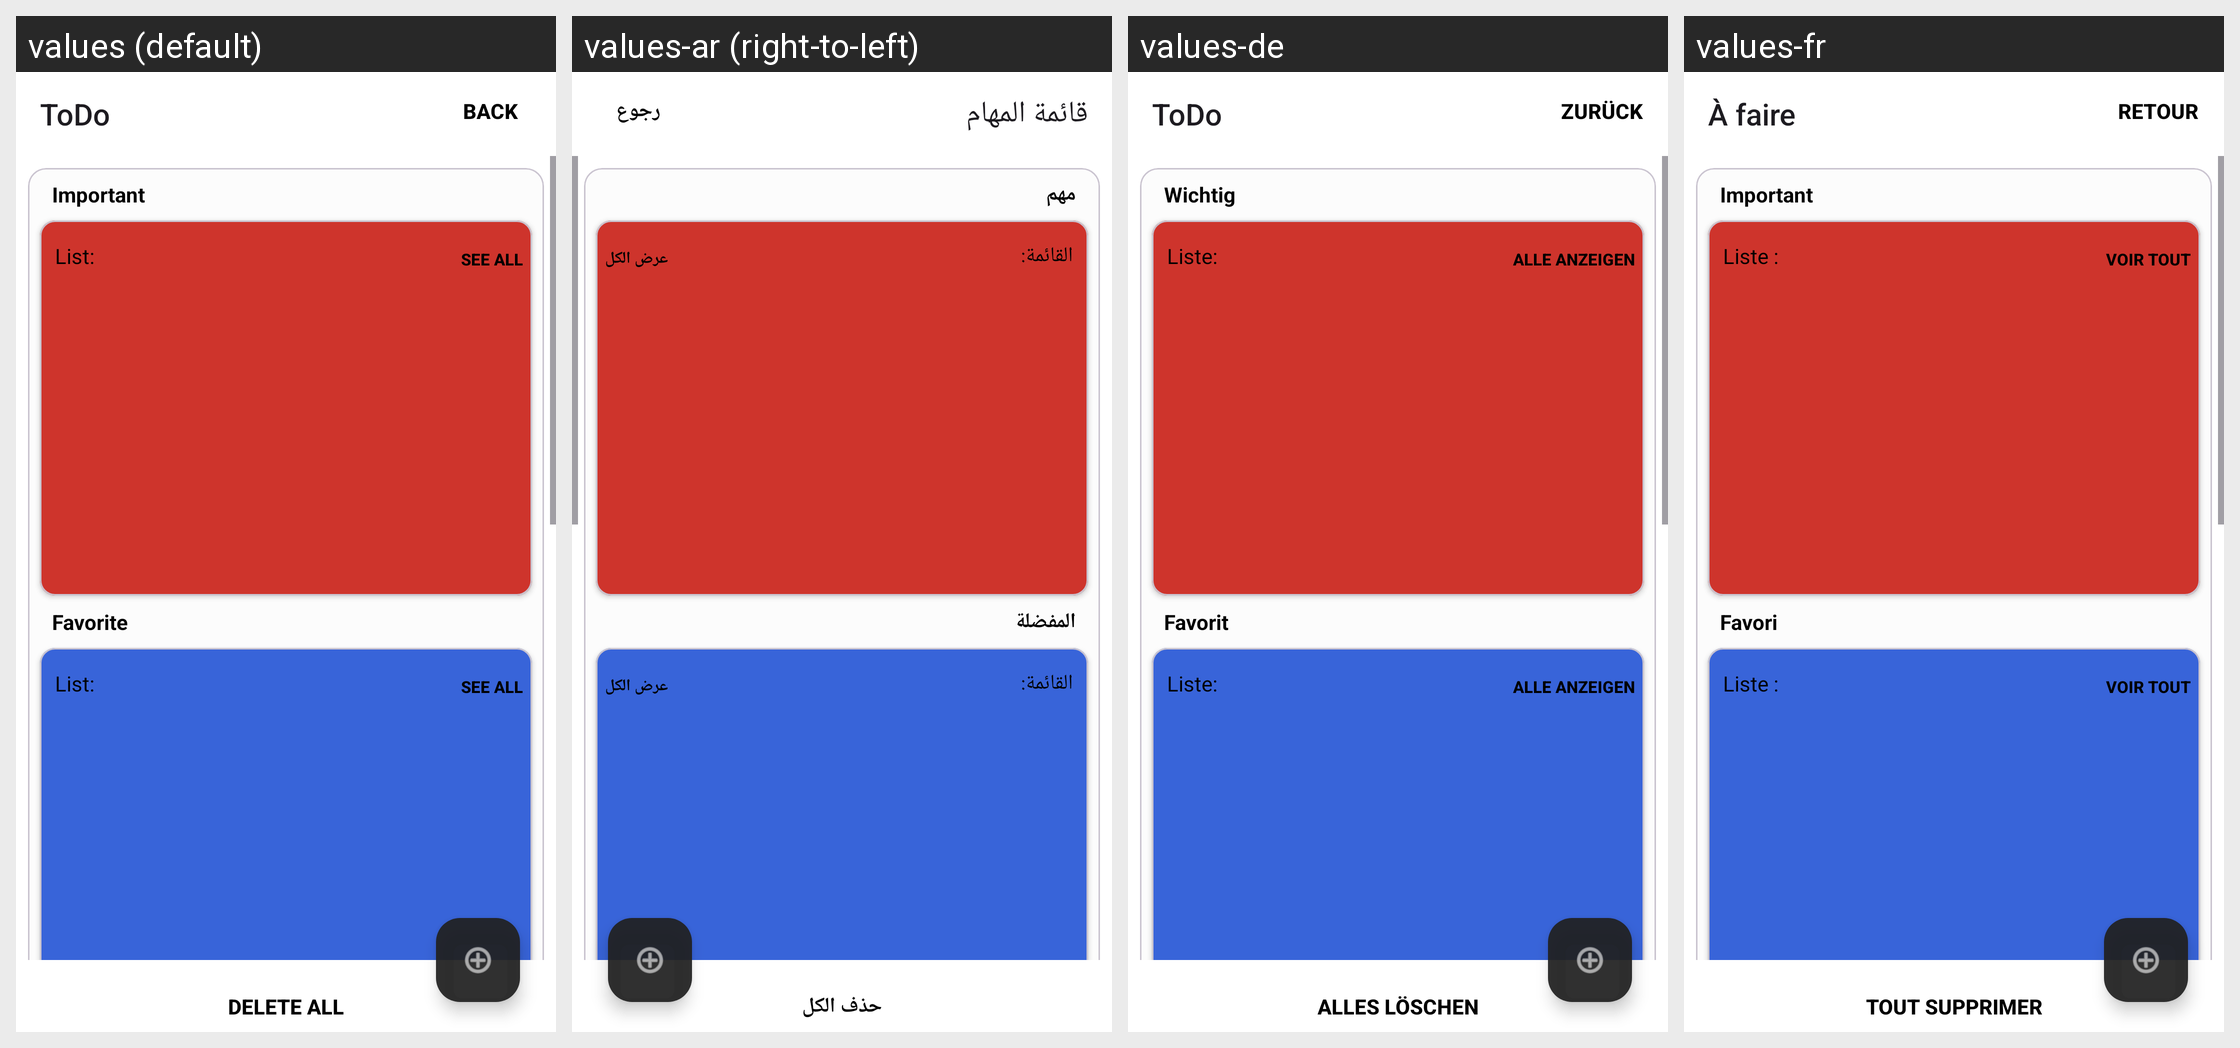

Translations of the strings shown on this Android screen, per locale in the grid:
Android screen res/layout/fragment_to_do_categories.xml rendered under 4 locales, left to right: values (default), values-ar (right-to-left), values-de, values-fr. Device: Nexus 5 (rendered at 1080×1920; each locale shown at half size, 540×960, under a caption strip naming it); theme Theme.AndroidAbschluss.
Other locales in the repository, not shown: values-es.
Strings drawn on this screen, with the default value and each locale's value (text and hints the layout hard-codes, and strings that could not be matched under every locale, appear in the picture but are not listed):

todo
  values: ToDo
  values-ar: قائمة المهام
  values-de: ToDo
  values-fr: À faire

back
  values: Back
  values-ar: رجوع
  values-de: Zurück
  values-fr: Retour

important
  values: Important
  values-ar: مهم
  values-de: Wichtig
  values-fr: Important

list
  values: List:
  values-ar: القائمة:
  values-de: Liste:
  values-fr: Liste :

see_all
  values: See All
  values-ar: عرض الكل
  values-de: Alle anzeigen
  values-fr: Voir tout

favorite
  values: Favorite
  values-ar: المفضلة
  values-de: Favorit
  values-fr: Favori

delete_all
  values: Delete All
  values-ar: حذف الكل
  values-de: Alles löschen
  values-fr: Tout supprimer
